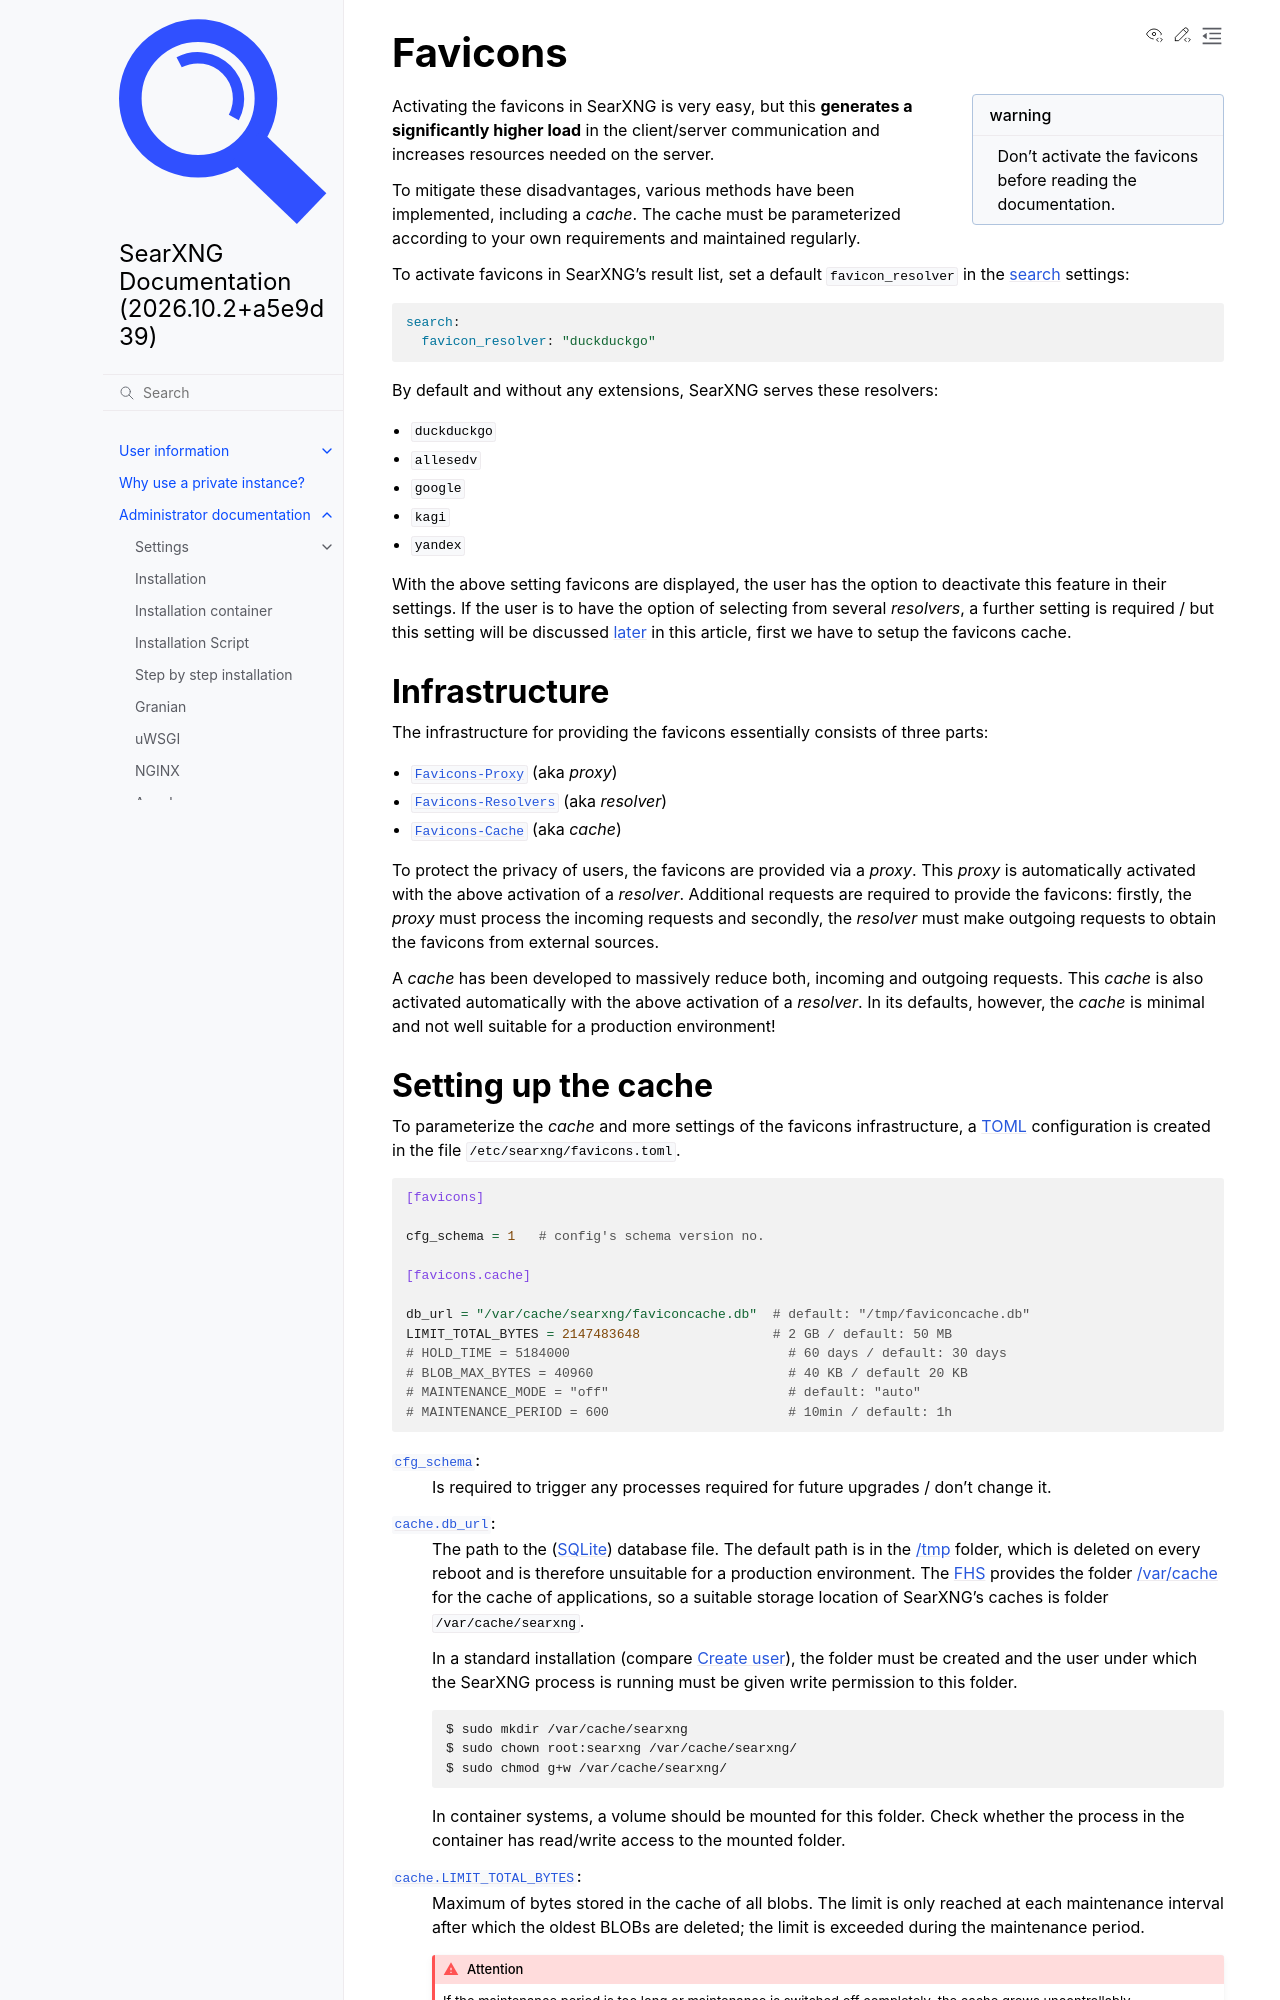

repository: Quad4-Software/void-search · page: admin/searx.favicons.html · generator: sphinx

.. _favicons:

========
Favicons
========

.. sidebar:: warning

   Don't activate the favicons before reading the documentation.

Activating the favicons in SearXNG is very easy, but this **generates a
significantly higher load** in the client/server communication and increases
resources needed on the server.

To mitigate these disadvantages, various methods have been implemented,
including a *cache*.  The cache must be parameterized according to your own
requirements and maintained regularly.

To activate favicons in SearXNG's result list, set a default
``favicon_resolver`` in the :ref:`search <settings search>` settings:

.. code:: yaml

   search:
     favicon_resolver: "duckduckgo"

By default and without any extensions, SearXNG serves these resolvers:

- ``duckduckgo``
- ``allesedv``
- ``google``
- ``kagi``
- ``yandex``

With the above setting favicons are displayed, the user has the option to
deactivate this feature in their settings.  If the user is to have the option of
selecting from several *resolvers*, a further setting is required / but this
setting will be discussed :ref:`later <register resolvers>` in this article,
first we have to setup the favicons cache.

Infrastructure
==============

The infrastructure for providing the favicons essentially consists of three
parts:

- :py:obj:`Favicons-Proxy <.favicons.proxy>` (aka *proxy*)
- :py:obj:`Favicons-Resolvers <.favicons.resolvers>` (aka *resolver*)
- :py:obj:`Favicons-Cache <.favicons.cache>` (aka *cache*)

To protect the privacy of users, the favicons are provided via a *proxy*.  This
*proxy* is automatically activated with the above activation of a *resolver*.
Additional requests are required to provide the favicons: firstly, the *proxy*
must process the incoming requests and secondly, the *resolver* must make
outgoing requests to obtain the favicons from external sources.

A *cache* has been developed to massively reduce both, incoming and outgoing
requests.  This *cache* is also activated automatically with the above
activation of a *resolver*.  In its defaults, however, the *cache* is minimal
and not well suitable for a production environment!

.. _favicon cache setup:
